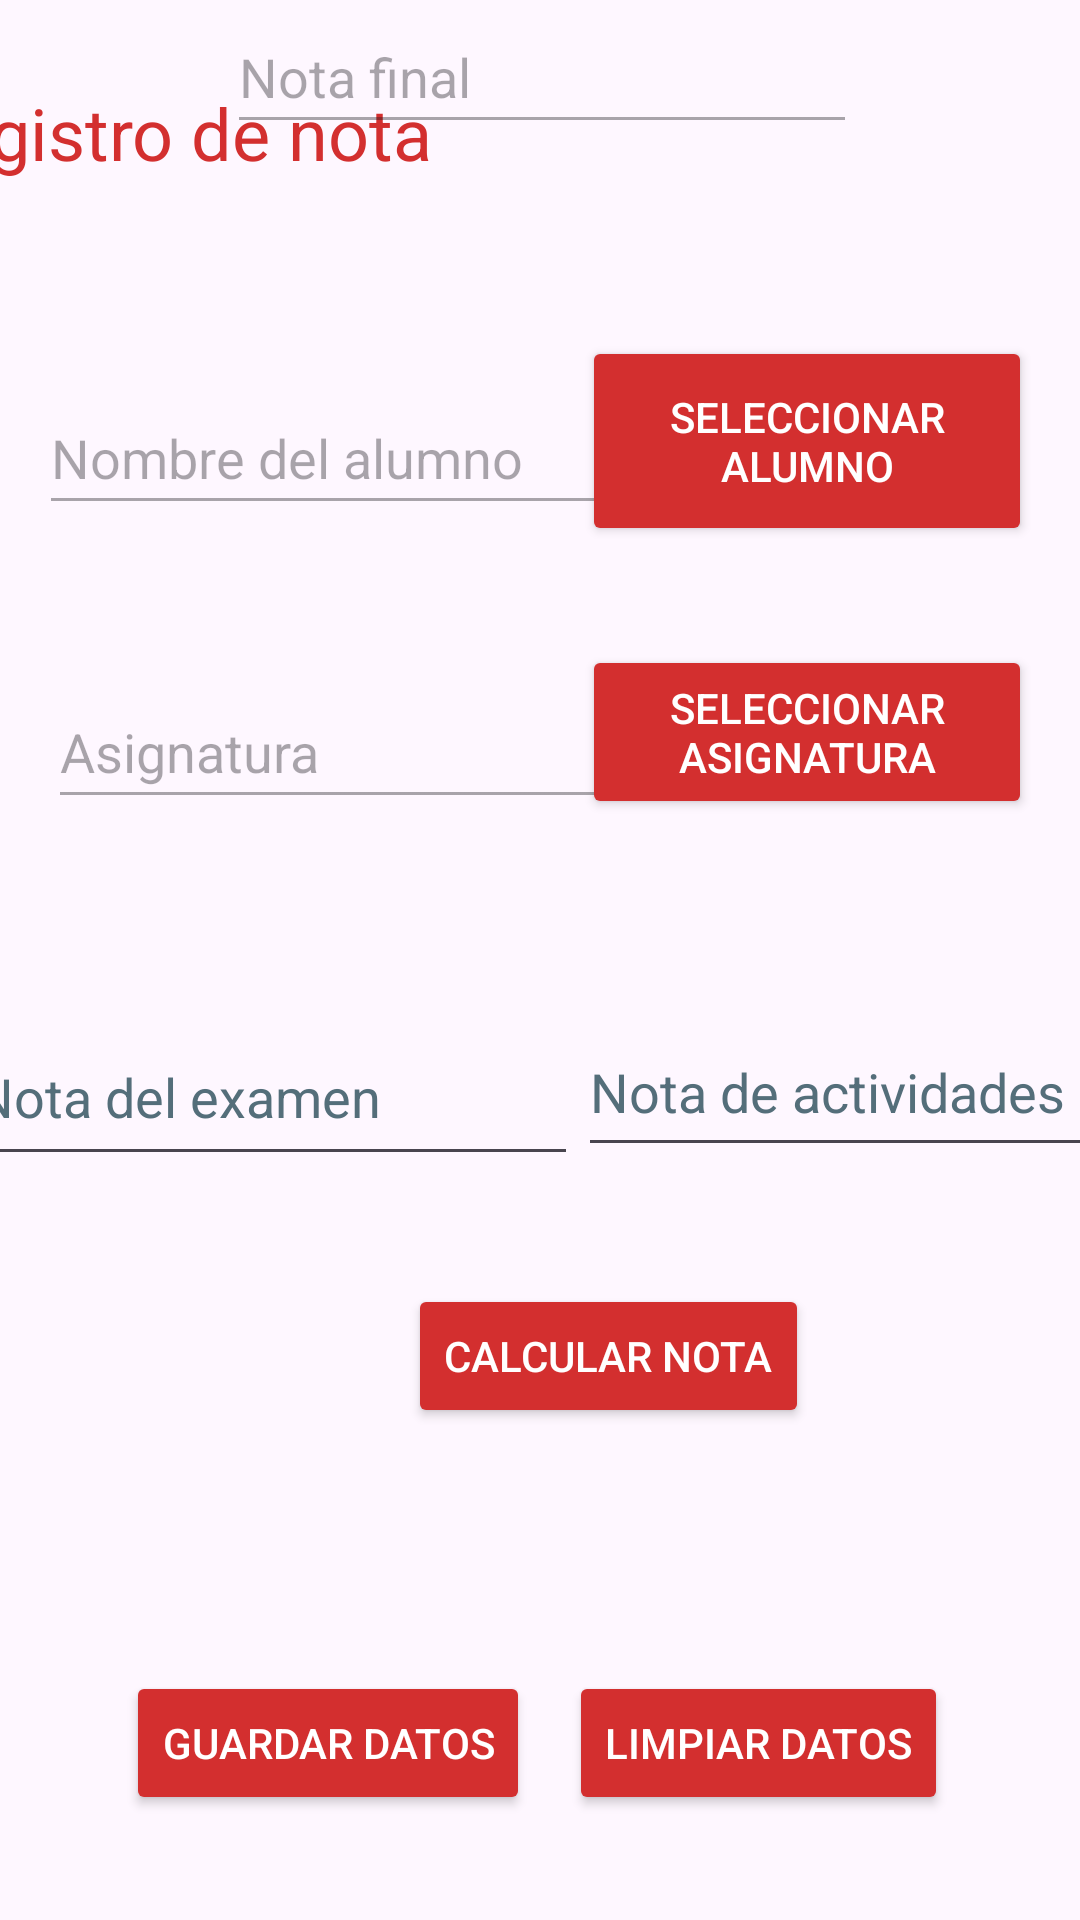

Here is an Android app screen rendered from its layout file. Give the layout XML and the strings, colors and styles it references.
<!-- AndroidManifest.xml: application theme Theme.Pantallas_Proyecto -->
<!-- res/layout/activity_registro_nota.xml -->
<?xml version="1.0" encoding="utf-8"?>
<androidx.constraintlayout.widget.ConstraintLayout xmlns:android="http://schemas.android.com/apk/res/android"
    xmlns:app="http://schemas.android.com/apk/res-auto"
    xmlns:tools="http://schemas.android.com/tools"
    android:id="@+id/main"
    android:layout_width="match_parent"
    android:layout_height="match_parent"
    tools:context=".RegistroNota">


    <TextView
        android:id="@+id/tituloRegistroNota"
        android:layout_width="wrap_content"
        android:layout_height="54dp"

        android:layout_marginStart="20dp"
        android:layout_marginTop="28dp"
        android:layout_marginEnd="216dp"
        android:text="@string/registro_de_nota"
        android:textColor="@color/md_red_700"
        android:textSize="24sp"
        app:layout_constraintEnd_toEndOf="parent"
        app:layout_constraintHorizontal_bias="1.0"
        app:layout_constraintStart_toStartOf="parent"
        app:layout_constraintTop_toTopOf="parent" />

    <Button
        android:id="@+id/btnSelecionarAlumno"
        android:layout_width="150dp"
        android:layout_height="70dp"
        android:layout_marginTop="112dp"
        android:layout_marginEnd="16dp"
        android:backgroundTint="@color/md_red_700"
        android:text="@string/seleccionar_alumno"
        android:textColor="@color/md_white_1000"
        app:layout_constraintEnd_toEndOf="parent"
        app:layout_constraintTop_toTopOf="parent" />

    <EditText
        android:id="@+id/editTxtNombreAlumno"
        android:layout_width="210dp"
        android:layout_height="wrap_content"
        android:layout_marginStart="13dp"
        android:layout_marginTop="127dp"
        android:autofillHints="Pulsa el boton"
        android:ems="10"
        android:enabled="false"
        android:hint="@string/nombre_del_alumno"
        android:importantForAutofill="yes"
        android:inputType="textPersonName"
        android:minHeight="48dp"
        app:layout_constraintStart_toStartOf="parent"
        app:layout_constraintTop_toTopOf="parent" />

    <Button
        android:id="@+id/btnSelecionarAsignatura"
        android:layout_width="150dp"
        android:layout_height="58dp"
        android:layout_marginTop="215dp"
        android:layout_marginEnd="16dp"
        android:backgroundTint="@color/md_red_700"
        android:importantForAutofill="yes"
        android:text="@string/seleccionar_asignatura"
        android:textColor="@color/md_white_1000"
        app:layout_constraintEnd_toEndOf="parent"
        app:layout_constraintTop_toTopOf="parent"
        tools:ignore="MissingConstraints" />

    <EditText
        android:id="@+id/editTxtSelecionarAsignatura"
        android:layout_width="210dp"
        android:layout_height="wrap_content"
        android:layout_marginStart="16dp"
        android:layout_marginTop="225dp"
        android:autofillHints="Pulsa el boton"
        android:ems="10"
        android:enabled="false"
        android:hint="@string/asignatura"
        android:inputType="text"
        android:minHeight="48dp"
        app:layout_constraintStart_toStartOf="parent"
        app:layout_constraintTop_toTopOf="parent"
        tools:ignore="MissingConstraints" />

    <EditText
        android:id="@+id/editTxtNotaExamen"
        android:layout_width="205dp"
        android:layout_height="56dp"
        android:layout_marginStart="12dp"
        android:layout_marginTop="336dp"
        android:autofillHints=""
        android:ems="10"
        android:hint="@string/nota_del_examen"
        android:inputType="numberDecimal"
        android:minHeight="48dp"
        android:textColorHint="#546E7A"
        app:layout_constraintEnd_toStartOf="@+id/editTxtNotaActividades"
        app:layout_constraintHorizontal_bias="0.5"
        app:layout_constraintStart_toStartOf="parent"
        app:layout_constraintTop_toTopOf="parent"
        tools:ignore="MissingConstraints" />

    <EditText
        android:id="@+id/editTxtNotaActividades"
        android:layout_width="187dp"
        android:layout_height="53dp"
        android:layout_marginTop="336dp"
        android:layout_marginEnd="5dp"
        android:autofillHints=""
        android:ems="10"
        android:hint="@string/nota_de_actividades"
        android:inputType="numberDecimal"
        android:minHeight="48dp"
        android:textColorHint="#546E7A"
        app:layout_constraintEnd_toEndOf="parent"
        app:layout_constraintHorizontal_bias="0.5"
        app:layout_constraintStart_toEndOf="@+id/editTxtNotaExamen"
        app:layout_constraintTop_toTopOf="parent"
        tools:ignore="MissingConstraints,VisualLintBounds" />

    <EditText
        android:id="@+id/editTxtNotaFinal"
        android:layout_width="210dp"
        android:layout_height="wrap_content"
        android:layout_marginStart="101dp"
        android:layout_marginEnd="100dp"
        android:autofillHints=""
        android:ems="10"
        android:enabled="false"
        android:hint="@string/nota_final"
        android:inputType="none"
        android:minHeight="48dp"
        app:layout_constraintEnd_toEndOf="parent"
        app:layout_constraintStart_toStartOf="parent"
        tools:ignore="MissingConstraints"
        tools:layout_editor_absoluteY="443dp" />

    <Button
        android:id="@+id/btnCalcular"
        android:layout_width="wrap_content"
        android:layout_height="wrap_content"

        android:layout_marginStart="136dp"
        android:layout_marginBottom="164dp"
        android:backgroundTint="@color/md_red_700"
        android:text="@string/calcular_nota"
        android:textColor="@color/md_white_1000"
        app:layout_constraintBottom_toBottomOf="parent"
        app:layout_constraintStart_toStartOf="parent" />

    <Button
        android:id="@+id/btnGuardar"
        android:layout_width="wrap_content"
        android:layout_height="wrap_content"

        android:layout_marginStart="42dp"
        android:layout_marginBottom="35dp"
        android:backgroundTint="@color/md_red_700"
        android:text="@string/guardar_datos"
        android:textColor="@color/md_white_1000"
        app:layout_constraintBottom_toBottomOf="parent"
        app:layout_constraintStart_toStartOf="parent" />

    <Button
        android:id="@+id/btnLimpiar"
        android:layout_width="wrap_content"
        android:layout_height="wrap_content"
        android:layout_marginEnd="44dp"
        android:layout_marginBottom="35dp"
        android:backgroundTint="@color/md_red_700"
        android:text="@string/limpiar_datos"
        android:textColor="@color/md_white_1000"
        app:layout_constraintBottom_toBottomOf="parent"
        app:layout_constraintEnd_toEndOf="parent"
        tools:ignore="MissingConstraints" />


</androidx.constraintlayout.widget.ConstraintLayout>
<!-- resources referenced by this layout -->
<resources>
  <color name="md_red_700">#D32F2F</color>
  <color name="md_white_1000">#ffffff</color>
  <string name="asignatura">Asignatura</string>
  <string name="calcular_nota">Calcular Nota</string>
  <string name="guardar_datos">Guardar Datos</string>
  <string name="limpiar_datos">Limpiar Datos</string>
  <string name="nombre_del_alumno">Nombre del alumno</string>
  <string name="nota_de_actividades">Nota de actividades</string>
  <string name="nota_del_examen">Nota del examen</string>
  <string name="nota_final">Nota final</string>
  <string name="registro_de_nota">Registro de nota</string>
  <string name="seleccionar_alumno">Seleccionar Alumno</string>
  <string name="seleccionar_asignatura">Seleccionar Asignatura</string>
  <style name="Theme.Pantallas_Proyecto" parent="Base.Theme.Pantallas_Proyecto" />
  <style name="Base.Theme.Pantallas_Proyecto" parent="Theme.Material3.DayNight.NoActionBar">
          
          
      </style>
</resources>
